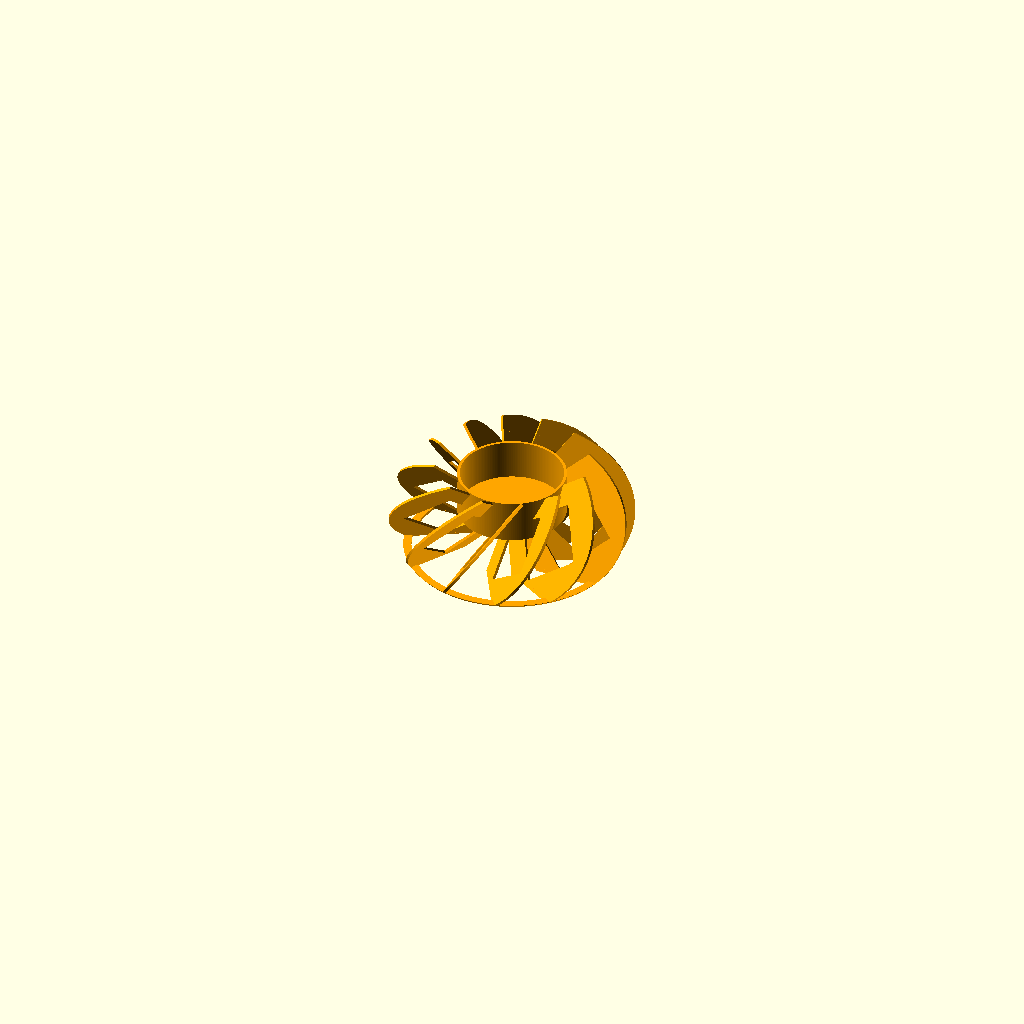
Cell 1: the model at its default parameters.
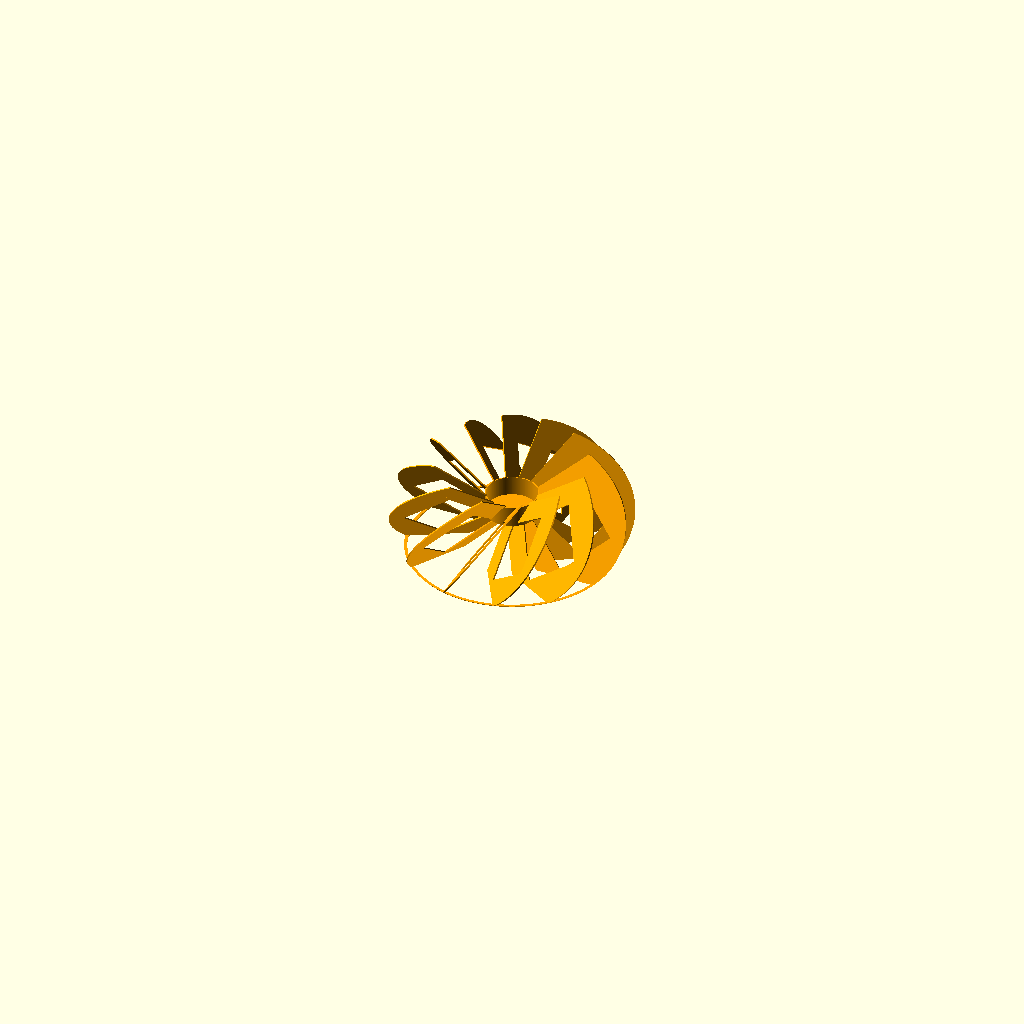
Cell 2 — SIDE set to 180, the other parameters unchanged.
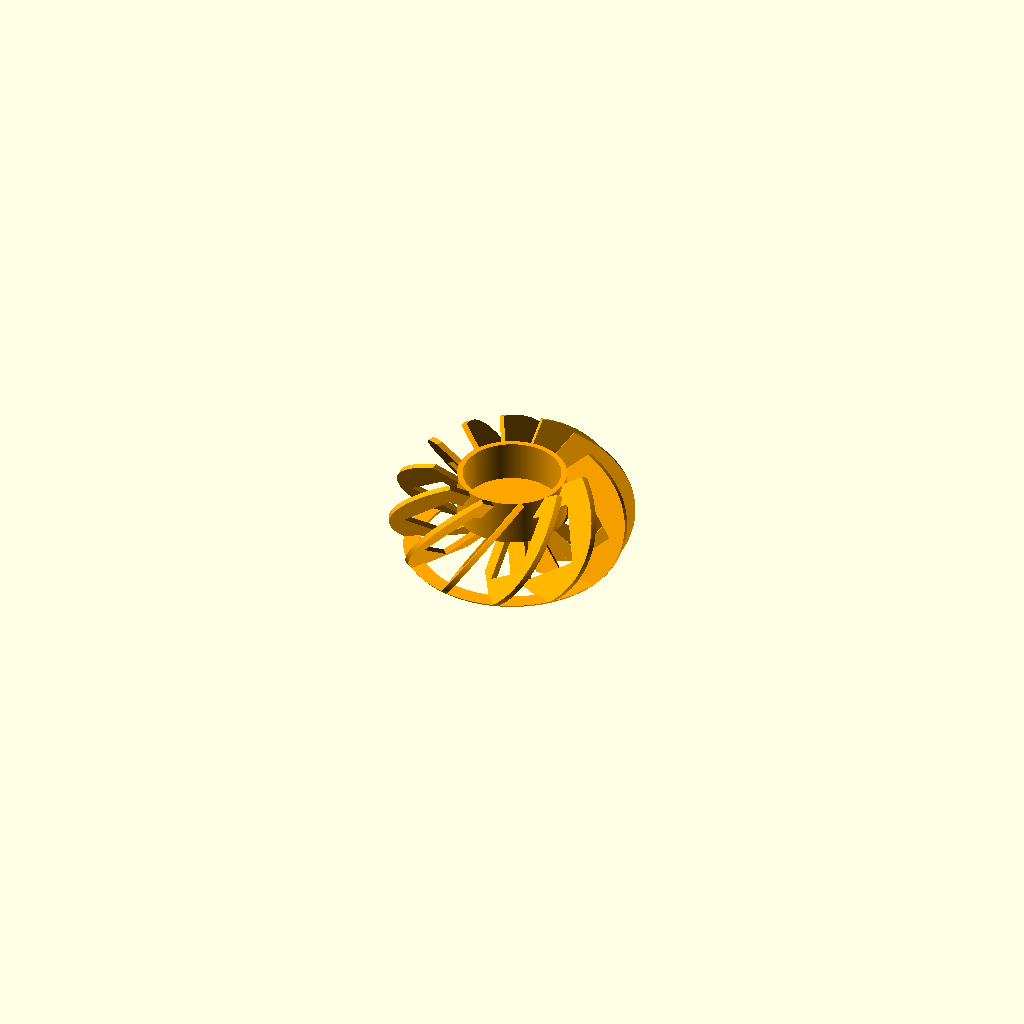
Cell 3: the same model with THICKNESS = 2.
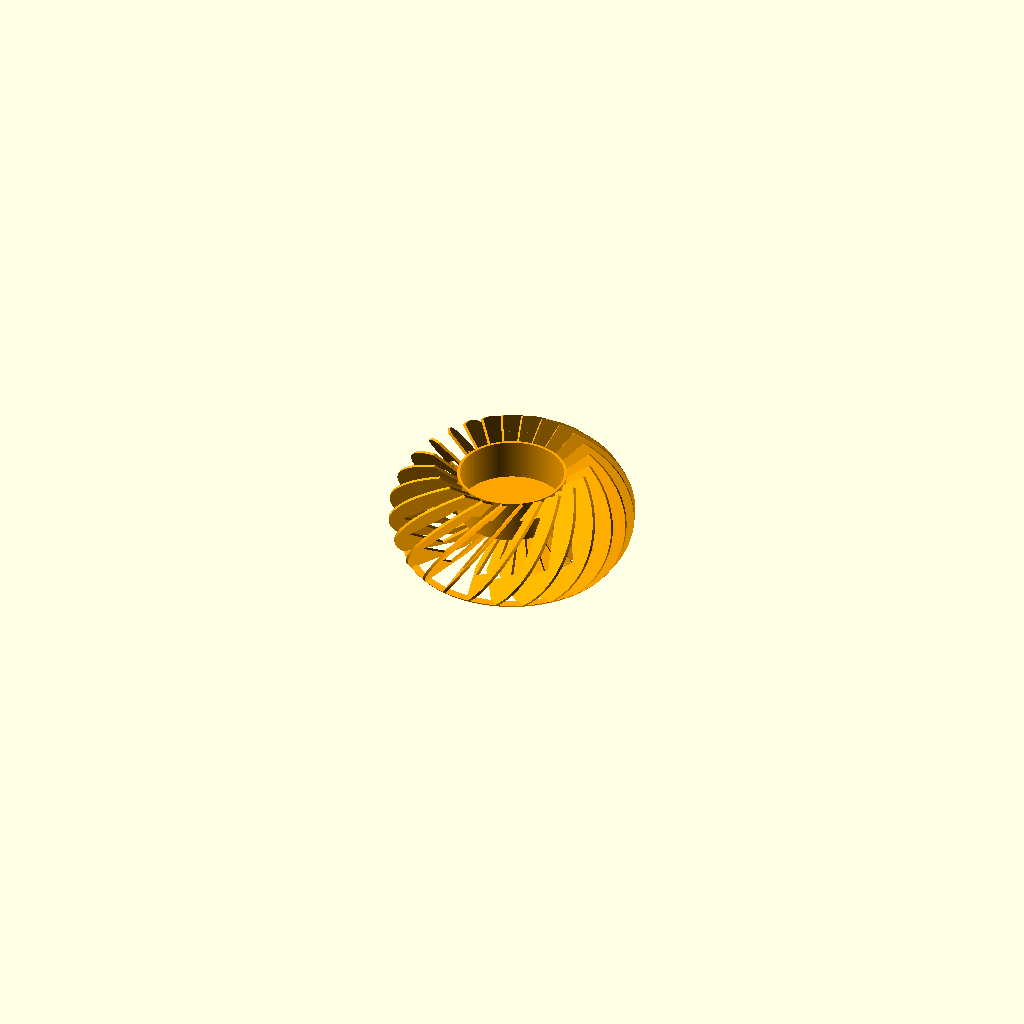
Cell 4: N = 24 (everything else at default).
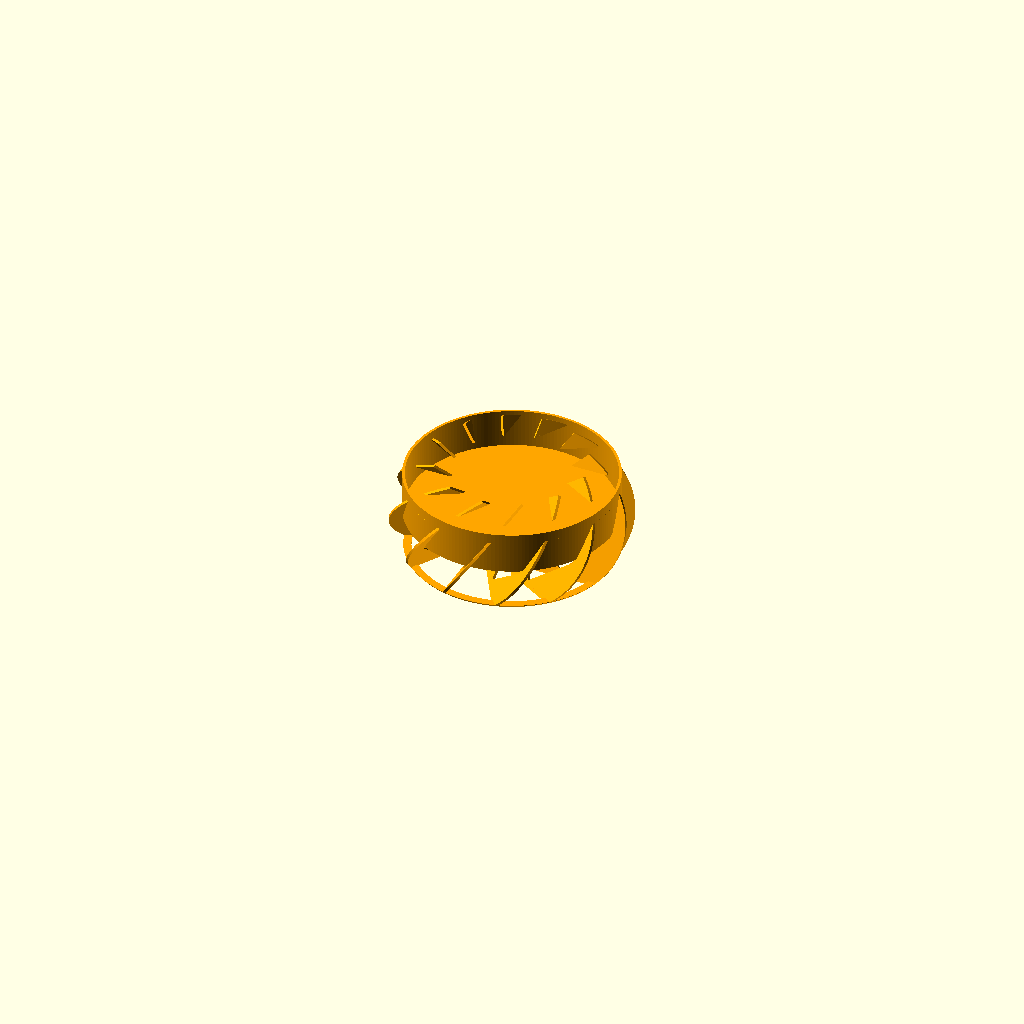
Cell 5: CANDLE_DIAMETER = 80 (everything else at default).
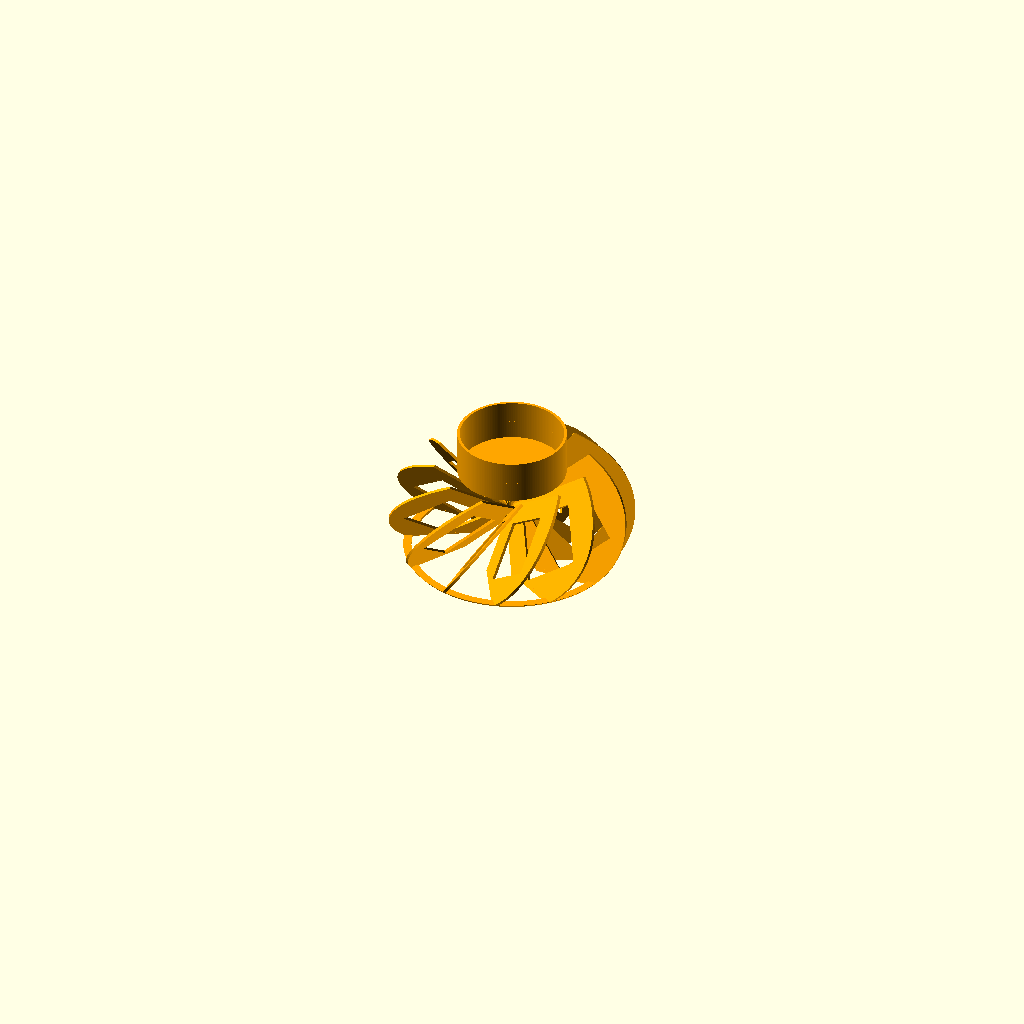
Cell 6: the same model with ELEVATION = 35.
All cells are drawn from the same view direction (rotation 55°, 0°, 25°, orthographic, colour scheme Cornfield), but the view is re-fitted for each cell, so position and scale can differ between cells as well as the parameter.
OpenSCAD source file concrete/2017-11-21--concrete-candle-holder/old/bowl.scad:
$fn = 180;

SIDE = 90;
THICKNESS = 1;
N = 12;
SQ2 = sqrt(2);
CANDLE_DIAMETER = 40;
CANDLE_HEIGHT = 15 + THICKNESS;

ELEVATION = 17.5; // ADJUST OR DO MORE MATH ;-)
BASE_DIAMETER = SIDE*0.88; // ADJUST OR DO MORE MATH ;-)

module barrel(outer_radius, inner_radius, height) {
    scale([1, 1, height])
    difference() {
        cylinder(r=outer_radius);
        if (inner_radius)
            translate([0, 0, -0.5]) scale([1, 1, 2])
            cylinder(r=inner_radius);
    }
}

module enveloppe() {
    intersection() {
        children();
        scale([1, 1, .66])
        sphere(d=SIDE);
    }
}

module blades() {
    enveloppe() {
        for (i=[0:N-1]) {
            rotate([0, 0, 360/N*i])
            translate([SIDE/1.5, 0, 0])
            rotate([56.25, 0, 0])
            rotate([0, 0, 45])
            difference() {
                cube([SIDE, SIDE, THICKNESS], true);
                
                // hollow out blades
                if(0) {
                    d= SIDE/4;
                    translate([-d,d,0])
                    cylinder(r=SIDE/6, h= THICKNESS*2, center=true);
                } else {
                    d = SIDE/3.5;
                    translate([-d ,d ,0])
                    cube(SIDE/4, h= THICKNESS*2, center=true);
                }
            }
        }
    }
 }

module all() {
    difference() {
        union() {
            blades();

            // candle holder
            translate([0, 0, -CANDLE_HEIGHT +ELEVATION])
            cylinder(d=CANDLE_DIAMETER, h=CANDLE_HEIGHT);
            
            // base ring
            enveloppe()
            translate([0, 0, -SIDE * 1/6])
            barrel(BASE_DIAMETER/2, BASE_DIAMETER/2-THICKNESS*3 , h=THICKNESS);
        }

        // candle holder cavity
        translate([0, 0, -CANDLE_HEIGHT + ELEVATION + THICKNESS])
        cylinder(d=CANDLE_DIAMETER -THICKNESS*2, h=CANDLE_HEIGHT);

        // flatten base
        translate([0, 0, -SIDE * (1-1/3)])
        cube([SIDE, SIDE, SIDE], true);
    }
}

color("orange")
all();
Parameter table extracted from the source (name, type, default, range or options):
SIDE: number, default 90
THICKNESS: number, default 1
N: number, default 12
CANDLE_DIAMETER: number, default 40
ELEVATION: number, default 17.5
